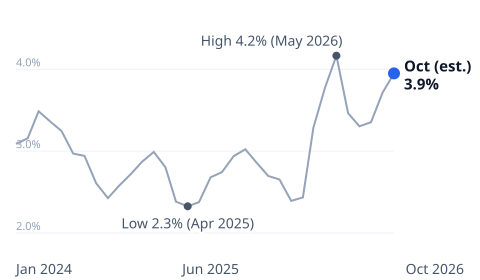

Data behind this chart, as committed beside it:
date, value
2024-01-01, 3.088
2024-02-01, 3.157
2024-03-01, 3.487
2024-04-01, 3.361
2024-05-01, 3.244
2024-06-01, 2.97
2024-07-01, 2.941
2024-08-01, 2.607
2024-09-01, 2.426
2024-10-01, 2.579
2024-11-01, 2.719
2024-12-01, 2.871
2025-01-01, 2.991
2025-02-01, 2.802
2025-03-01, 2.382
2025-04-01, 2.325
2025-05-01, 2.377
2025-06-01, 2.68
2025-07-01, 2.743
2025-08-01, 2.939
2025-09-01, 3.023
2025-10-01, 2.859
2025-11-01, 2.696
2025-12-01, 2.653
2026-01-01, 2.391
2026-02-01, 2.434
2026-03-01, 3.286
2026-04-01, 3.779
2026-05-01, 4.167
2026-06-01, 3.464
2026-07-01, 3.304
2026-08-01, 3.353
2026-09-01, 3.717
2026-10-01, 3.95
